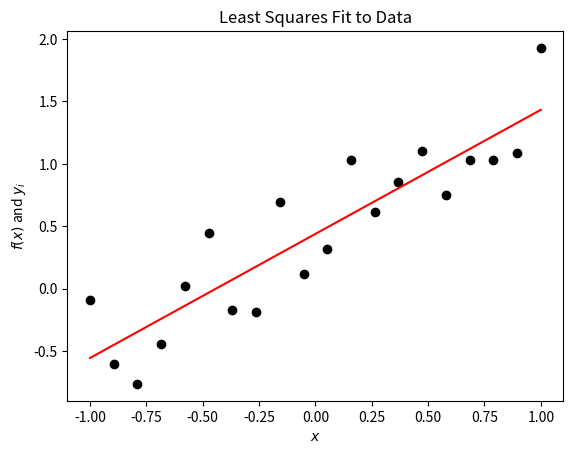

The script that saved this image: (Note: this script raises an exception after producing the figure.)
%matplotlib inline
%precision 3
import numpy
import matplotlib.pyplot as plt

# Linear Least Squares Problem
N = 20
x = numpy.linspace(-1.0, 1.0, N)
y = x + numpy.random.random((N)) 

A = numpy.ones((x.shape[0], 2))
A[:, 1] = x
p = numpy.linalg.solve(numpy.dot(A.transpose(), A), numpy.dot(A.transpose(), y))
print("Error in slope = %s, y-intercept = %s" % (numpy.abs(p[1] - 1.0), numpy.abs(p[0] - 0.5)))

fig = plt.figure()
axes = fig.add_subplot(1, 1, 1)

axes.plot(x, y, 'ko')
axes.plot(x, p[0] + p[1] * x, 'r')
axes.set_title("Least Squares Fit to Data")
axes.set_xlabel("$x$")
axes.set_ylabel("$f(x)$ and $y_i$")

plt.show()

#A x = b
#(m x n) (n x 1) = (m x 1)
def matrix_vector_product(A, x):
    m, n = A.shape
    b = numpy.zeros(m)
    for i in range(m):
        for j in range(n):
            b[i] += A[i, j] * x[j]
    return b

m = 4
n = 3
A = numpy.random.uniform(size=(m,n))
x = numpy.random.uniform(size=(n))
y = numpy.random.uniform(size=(n))
c = numpy.random.uniform()
b = matrix_vector_product(A, x)
print(numpy.allclose(b, numpy.dot(A, x)))
print(numpy.allclose(matrix_vector_product(A, (x + y)), matrix_vector_product(A, x) + matrix_vector_product(A, y)))
print(numpy.allclose(matrix_vector_product(A, c * x), c*matrix_vector_product(A, x)))

def matrix_matrix_product(A, B):
    C = numpy.zeros((A.shape[0], B.shape[1]))
    for i in range(A.shape[0]):
        for j in range(B.shape[1]):
            for k in range(A.shape[1]):
                C[i, j] += A[i, k] * B[k, j]
    return C


m = 4
n = 4
p = 4
A = numpy.random.uniform(size=(m, n))
B = numpy.random.uniform(size=(n, p))
C = numpy.random.uniform(size=(m, p))
c = numpy.random.uniform()
print(numpy.allclose(matrix_matrix_product(A, B), numpy.dot(A, B)))
print(numpy.allclose(matrix_matrix_product(A, (B + C)), matrix_matrix_product(A, B) + matrix_matrix_product(A, C)))
print(numpy.allclose(matrix_matrix_product(A, c * B), c*matrix_matrix_product(A, B)))
print(numpy.allclose(matrix_matrix_product(A, B), matrix_matrix_product(B, A)))

n = 10
m = 5
# Matrix vector with identity
A = numpy.identity(n)
x = numpy.random.random(n)
print(numpy.allclose(x, numpy.dot(A, x)))

# Matrix vector product
A = numpy.random.random((m, n))
print(numpy.dot(A, x))

# Matrix matrix product
B = numpy.random.random((n, m))
print(numpy.dot(A, B))

m = 3
for n in range(100):
    A = numpy.random.uniform(size=(m, m))
    if numpy.linalg.det(A) != 0:
        break
        
print(numpy.dot(numpy.linalg.inv(A), A))
print(numpy.linalg.matrix_rank(A))
print("range")
print(numpy.linalg.solve(A, numpy.zeros(m)))
print(numpy.linalg.eigvals(A))

m = 10
p = 4
x = numpy.random.uniform(size=m)

ell_1 = 0.0
for i in range(m):
    ell_1 += numpy.abs(x[i])
    
ell_2 = 0.0
for i in range(m):
    ell_2 += numpy.abs(x[i])**2
ell_2 = numpy.sqrt(ell_2)

ell_p = 0.0
for i in range(m):
    ell_p += numpy.abs(x[i])**p
ell_p = (ell_2)**(1.0 / p)

ell_infty = numpy.max(numpy.abs(x))

print("L_1 = %s, L_2 = %s, L_%s = %s, L_infty = %s" % (ell_1, ell_2, p, ell_p, ell_infty))

y = numpy.random.uniform(size=m)
print()
print("Properties of norms:")
print(numpy.max(numpy.abs(x + y)), numpy.max(numpy.abs(x)) + numpy.max(numpy.abs(y)))
print(numpy.max(numpy.abs(0.1 * x)), 0.1 * numpy.max(numpy.abs(x)))

A = numpy.array([[1, 2], [0, 2]])
print(numpy.linalg.norm(A, ord=2))
print(numpy.linalg.norm(A, ord=numpy.infty))

# Note: that this code is a bit fragile to angles that go beyond pi
# due to the use of arccos.

import matplotlib.patches as patches

A = numpy.array([[1, 2], [0, 2]])

def draw_unit_vectors(axes, A, head_width=0.1):
    head_length = 1.5 * head_width
    image_e = numpy.empty(A.shape)
    angle = numpy.empty(A.shape[0])
    image_e[:, 0] = numpy.dot(A, numpy.array((1.0, 0.0)))
    image_e[:, 1] = numpy.dot(A, numpy.array((0.0, 1.0)))
    for i in range(A.shape[0]):
        angle[i] = numpy.arccos(image_e[0, i] / numpy.linalg.norm(image_e[:, i], ord=2))
        axes.arrow(0.0, 0.0, image_e[0, i] - head_length * numpy.cos(angle[i]), 
                             image_e[1, i] - head_length * numpy.sin(angle[i]), 
                             head_width=head_width, color='b', alpha=0.5)
    
head_width = 0.2
head_length = 1.5 * head_width
# ============
# 1-norm
# Unit-ball
fig = plt.figure()
fig.set_figwidth(fig.get_figwidth() * 2)
fig.suptitle("1-Norm")

axes = fig.add_subplot(1, 2, 1, aspect='equal')
axes.plot((1.0, 0.0, -1.0, 0.0, 1.0), (0.0, 1.0, 0.0, -1.0, 0.0), 'r')
draw_unit_vectors(axes, numpy.eye(2))
axes.set_title("Unit Ball")
axes.set_xlim((-1.1, 1.1))
axes.set_ylim((-1.1, 1.1))
axes.grid(True)

# Image
axes = fig.add_subplot(1, 2, 2, aspect='equal')
axes.plot((1.0, 2.0, -1.0, -2.0, 1.0), (0.0, 2.0, 0.0, -2.0, 0.0), 'r')
draw_unit_vectors(axes, A, head_width=0.2)

axes.set_title("Images Under A")
axes.grid(True)

plt.show()

# ============
# 2-norm

# Unit-ball
fig = plt.figure()
fig.suptitle("2-Norm")
fig.set_figwidth(fig.get_figwidth() * 2)

axes = fig.add_subplot(1, 2, 1, aspect='equal')
axes.add_artist(plt.Circle((0.0, 0.0), 1.0, edgecolor='r', facecolor='none'))
draw_unit_vectors(axes, numpy.eye(2))
axes.set_title("Unit Ball")
axes.set_xlim((-1.1, 1.1))
axes.set_ylim((-1.1, 1.1))
axes.grid(True)

# Image
# Compute some geometry
u, s, v = numpy.linalg.svd(A)
theta = numpy.empty(A.shape[0])
ellipse_axes = numpy.empty(A.shape)
theta[0] = numpy.arccos(u[0][0]) / numpy.linalg.norm(u[0], ord=2)
theta[1] = theta[0] - numpy.pi / 2.0
for i in range(theta.shape[0]):
    ellipse_axes[0, i] = s[i] * numpy.cos(theta[i])
    ellipse_axes[1, i] = s[i] * numpy.sin(theta[i])

axes = fig.add_subplot(1, 2, 2, aspect='equal')
axes.add_artist(patches.Ellipse((0.0, 0.0), 2 * s[0], 2 * s[1], theta[0] * 180.0 / numpy.pi,
                                edgecolor='r', facecolor='none'))
for i in range(A.shape[0]):
    axes.arrow(0.0, 0.0, ellipse_axes[0, i] - head_length * numpy.cos(theta[i]), 
                         ellipse_axes[1, i] - head_length * numpy.sin(theta[i]), 
                         head_width=head_width, color='k')
draw_unit_vectors(axes, A, head_width=0.2)
axes.set_title("Images Under A")
axes.set_xlim((-s[0] + 0.1, s[0] + 0.1))
axes.set_ylim((-s[0] + 0.1, s[0] + 0.1))
axes.grid(True)

plt.show()

# ============
# infty-norm
# Unit-ball
fig = plt.figure()
fig.suptitle("$\infty$-Norm")
fig.set_figwidth(fig.get_figwidth() * 2)

axes = fig.add_subplot(1, 2, 1, aspect='equal')
axes.plot((1.0, -1.0, -1.0, 1.0, 1.0), (1.0, 1.0, -1.0, -1.0, 1.0), 'r')
draw_unit_vectors(axes, numpy.eye(2))
axes.set_title("Unit Ball")
axes.set_xlim((-1.1, 1.1))
axes.set_ylim((-1.1, 1.1))
axes.grid(True)

# Image
# Geometry - Corners are A * ((1, 1), (1, -1), (-1, 1), (-1, -1))
# Symmetry implies we only need two.  Here we just plot two
u = numpy.empty(A.shape)
u[:, 0] = numpy.dot(A, numpy.array((1.0, 1.0)))
u[:, 1] = numpy.dot(A, numpy.array((-1.0, 1.0)))
theta[0] = numpy.arccos(u[0, 0] / numpy.linalg.norm(u[:, 0], ord=2))
theta[1] = numpy.arccos(u[0, 1] / numpy.linalg.norm(u[:, 1], ord=2))

axes = fig.add_subplot(1, 2, 2, aspect='equal')
axes.plot((3, 1, -3, -1, 3), (2, 2, -2, -2, 2), 'r')
for i in range(A.shape[0]):
    axes.arrow(0.0, 0.0, u[0, i] - head_length * numpy.cos(theta[i]), 
                         u[1, i] - head_length * numpy.sin(theta[i]), 
                         head_width=head_width, color='k')

draw_unit_vectors(axes, A, head_width=0.2)
axes.set_title("Images Under A")
axes.set_xlim((-4.1, 4.1))
axes.set_ylim((-3.1, 3.1))
axes.grid(True)

plt.show()